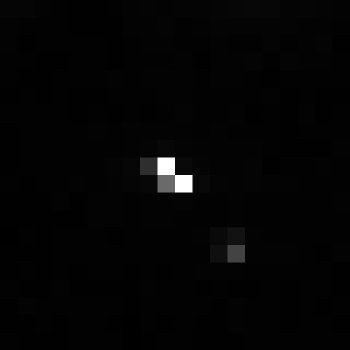

The file beside this chart, header and first rows:
, xmin, ymin, lat, lon, area, perimeter, max_nanowatts, min_nanowatts, moonlight_illumination, clear_sky_confidence, mean_nanowatts
0, 1008, 3813, -6.474, -6.474, 1.0, 0.0, 108.9, 0.009026, 11.86, 0.0, 1.795
